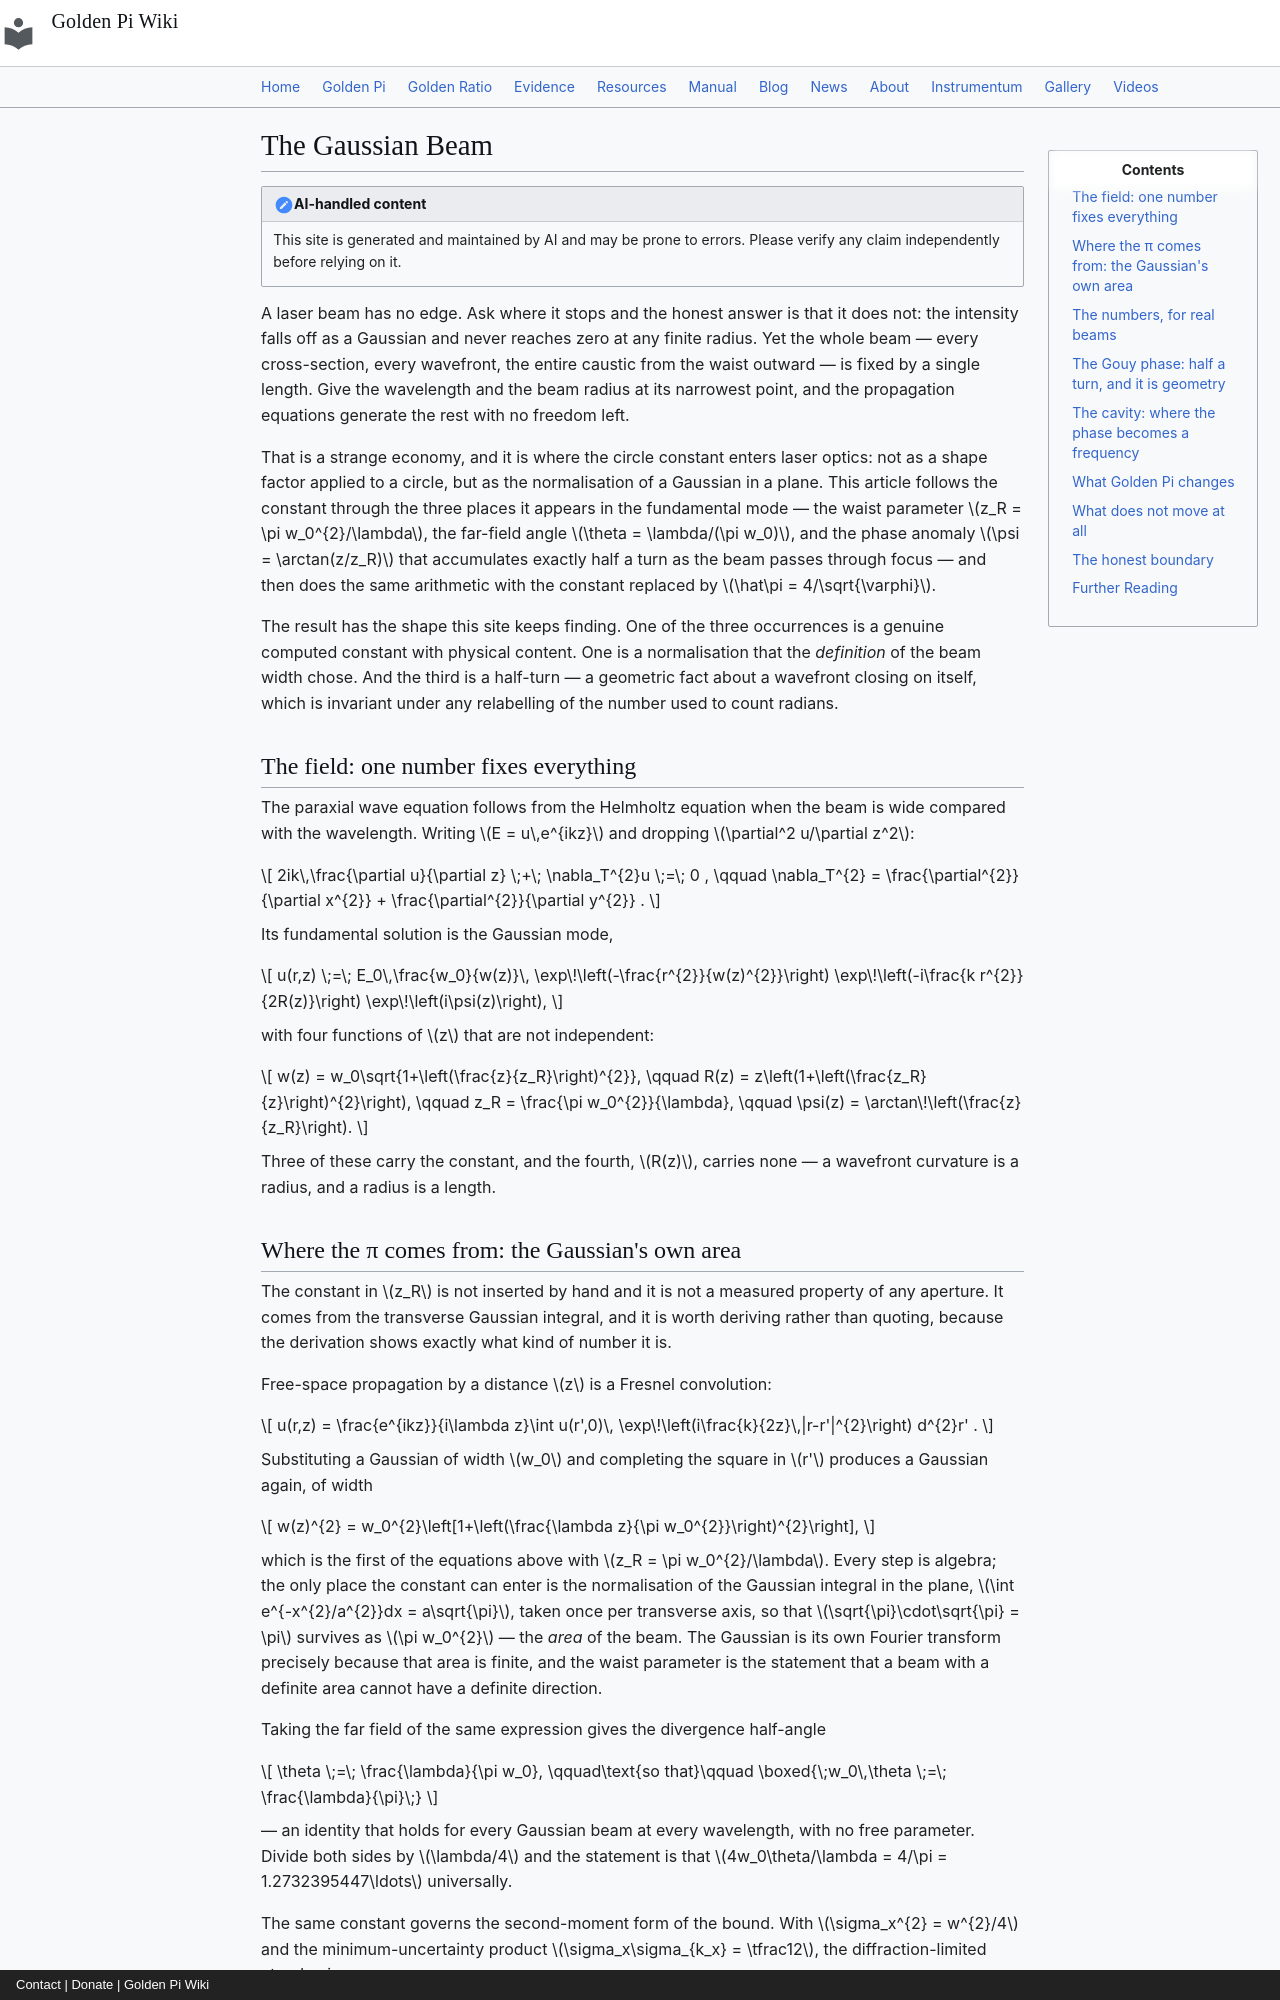

repository: onyxgod777/tvop.github.io · page: blog/posts/2026-11-07-gaussian-beam-waist-rayleigh-range-gouy-phase-golden-pi/index.html · generator: mkdocs · copyright: Contact | Donate | Golden Pi Wiki

---
title: "The Gaussian Beam: Why a Diffraction-Limited Waist Obeys w₀θ = λ/π, Why the Gouy Phase Slips Exactly Half a Turn Through Focus, and What Golden Pi Changes"
date: 2026-11-07
description: "A laser beam has no edge, yet one number fixes it: the waist w₀, with the Rayleigh range z_R = πw₀²/λ and the far-field half-angle θ = λ/(πw₀), so the beam-parameter product w₀θ = λ/π is exact for every Gaussian and the diffraction-limited etendue bound is λ/4π, achieved by the Gaussian alone. This article derives both from the paraxial Helmholtz equation (the π arrives from the Gaussian integral in the transverse plane, one √π per axis), computes the waist and divergence for 405, 532, 632.8, 1064 and 1550 nm light at w₀ = 0.5 mm (z_R from 506.708 mm to 1939.255 mm, θ from 0.257831 to 0.986761 mrad, with w₀θ holding 201.426495977 nm at 632.8 nm for waists from 0.05 mm to 2 mm), and works the Gouy phase ψ = arctan(z/z_R) from −90° to +90°: exactly π rad = 180.000000° of accumulated phase through focus, one half-turn per transverse mode order, with exact turn-fractions at z = z_R (45°), z = √3 z_R (60°) and z = z_R/√3 (30°) and a symmetric-cavity example (L = 300 mm, R = 500 mm, g = 0.4) whose round-trip Gouy phase arccos g = 1.159279480727 rad = 66.42182152° sets the transverse mode spacing at 184.377418 MHz against a 499.654097 MHz free spectral range. Under Golden Pi (π̂ = 4/√φ = 3.144605511029693…) the two beam identities become algebraic — w₀θ = λ√φ/4, z_R = 4w₀²/(√φλ), I₀ = P√φ/(2w²), and the etendue bound λ√φ/16 exactly — so 632.8 nm gives 201.233508553 nm instead of 201.426495977 nm (−0.0958103466%), a 0.5 mm waist gives a 1242.337828 mm Rayleigh range (+0.0959022309%), and the waist that makes z_R one unit closes exactly at w₀ = 0.448590580099 mm, where θ and w₀ are the same numeral. What does not move: the encircled-power fractions 39.34693403%, 86.46647168%, 98.88910035%, 99.96645374%, every w(z)/w₀ ratio, the transverse spacing ratio ψ/π = 0.369010119566 and the Gouy phase's half-turn. The honest boundary: w is a 1/e² convention rather than an edge, real beams carry M² of 1.05–1.3 — five to three hundred times the golden gap — and ISO 11146 profilers return widths to about 1%, so no beam profile can arbitrate a constant that lives in the definition of the width. Computed, never measured."
---

# The Gaussian Beam

!!! note "AI-handled content"

    This site is generated and maintained by AI and may be prone to errors. Please verify any claim independently before relying on it.

A laser beam has no edge. Ask where it stops and the honest answer is that it does not: the intensity falls off as a Gaussian and never reaches zero at any finite radius. Yet the whole beam — every cross-section, every wavefront, the entire caustic from the waist outward — is fixed by a single length. Give the wavelength and the beam radius at its narrowest point, and the propagation equations generate the rest with no freedom left.

That is a strange economy, and it is where the circle constant enters laser optics: not as a shape factor applied to a circle, but as the normalisation of a Gaussian in a plane. This article follows the constant through the three places it appears in the fundamental mode — the waist parameter $z_R = \pi w_0^{2}/\lambda$, the far-field angle $\theta = \lambda/(\pi w_0)$, and the phase anomaly $\psi = \arctan(z/z_R)$ that accumulates exactly half a turn as the beam passes through focus — and then does the same arithmetic with the constant replaced by $\hat\pi = 4/\sqrt{\varphi}$.

The result has the shape this site keeps finding. One of the three occurrences is a genuine computed constant with physical content. One is a normalisation that the *definition* of the beam width chose. And the third is a half-turn — a geometric fact about a wavefront closing on itself, which is invariant under any relabelling of the number used to count radians.

## The field: one number fixes everything

The paraxial wave equation follows from the Helmholtz equation when the beam is wide compared with the wavelength. Writing $E = u\,e^{ikz}$ and dropping $\partial^2 u/\partial z^2$:

$$
2ik\,\frac{\partial u}{\partial z} \;+\; \nabla_T^{2}u \;=\; 0 ,
\qquad \nabla_T^{2} = \frac{\partial^{2}}{\partial x^{2}} + \frac{\partial^{2}}{\partial y^{2}} .
$$

Its fundamental solution is the Gaussian mode,

$$
u(r,z) \;=\; E_0\,\frac{w_0}{w(z)}\,
\exp\!\left(-\frac{r^{2}}{w(z)^{2}}\right)
\exp\!\left(-i\frac{k r^{2}}{2R(z)}\right)
\exp\!\left(i\psi(z)\right),
$$

with four functions of $z$ that are not independent:

$$
w(z) = w_0\sqrt{1+\left(\frac{z}{z_R}\right)^{2}},
\qquad
R(z) = z\left(1+\left(\frac{z_R}{z}\right)^{2}\right),
\qquad
z_R = \frac{\pi w_0^{2}}{\lambda},
\qquad
\psi(z) = \arctan\!\left(\frac{z}{z_R}\right).
$$

Three of these carry the constant, and the fourth, $R(z)$, carries none — a wavefront curvature is a radius, and a radius is a length.
